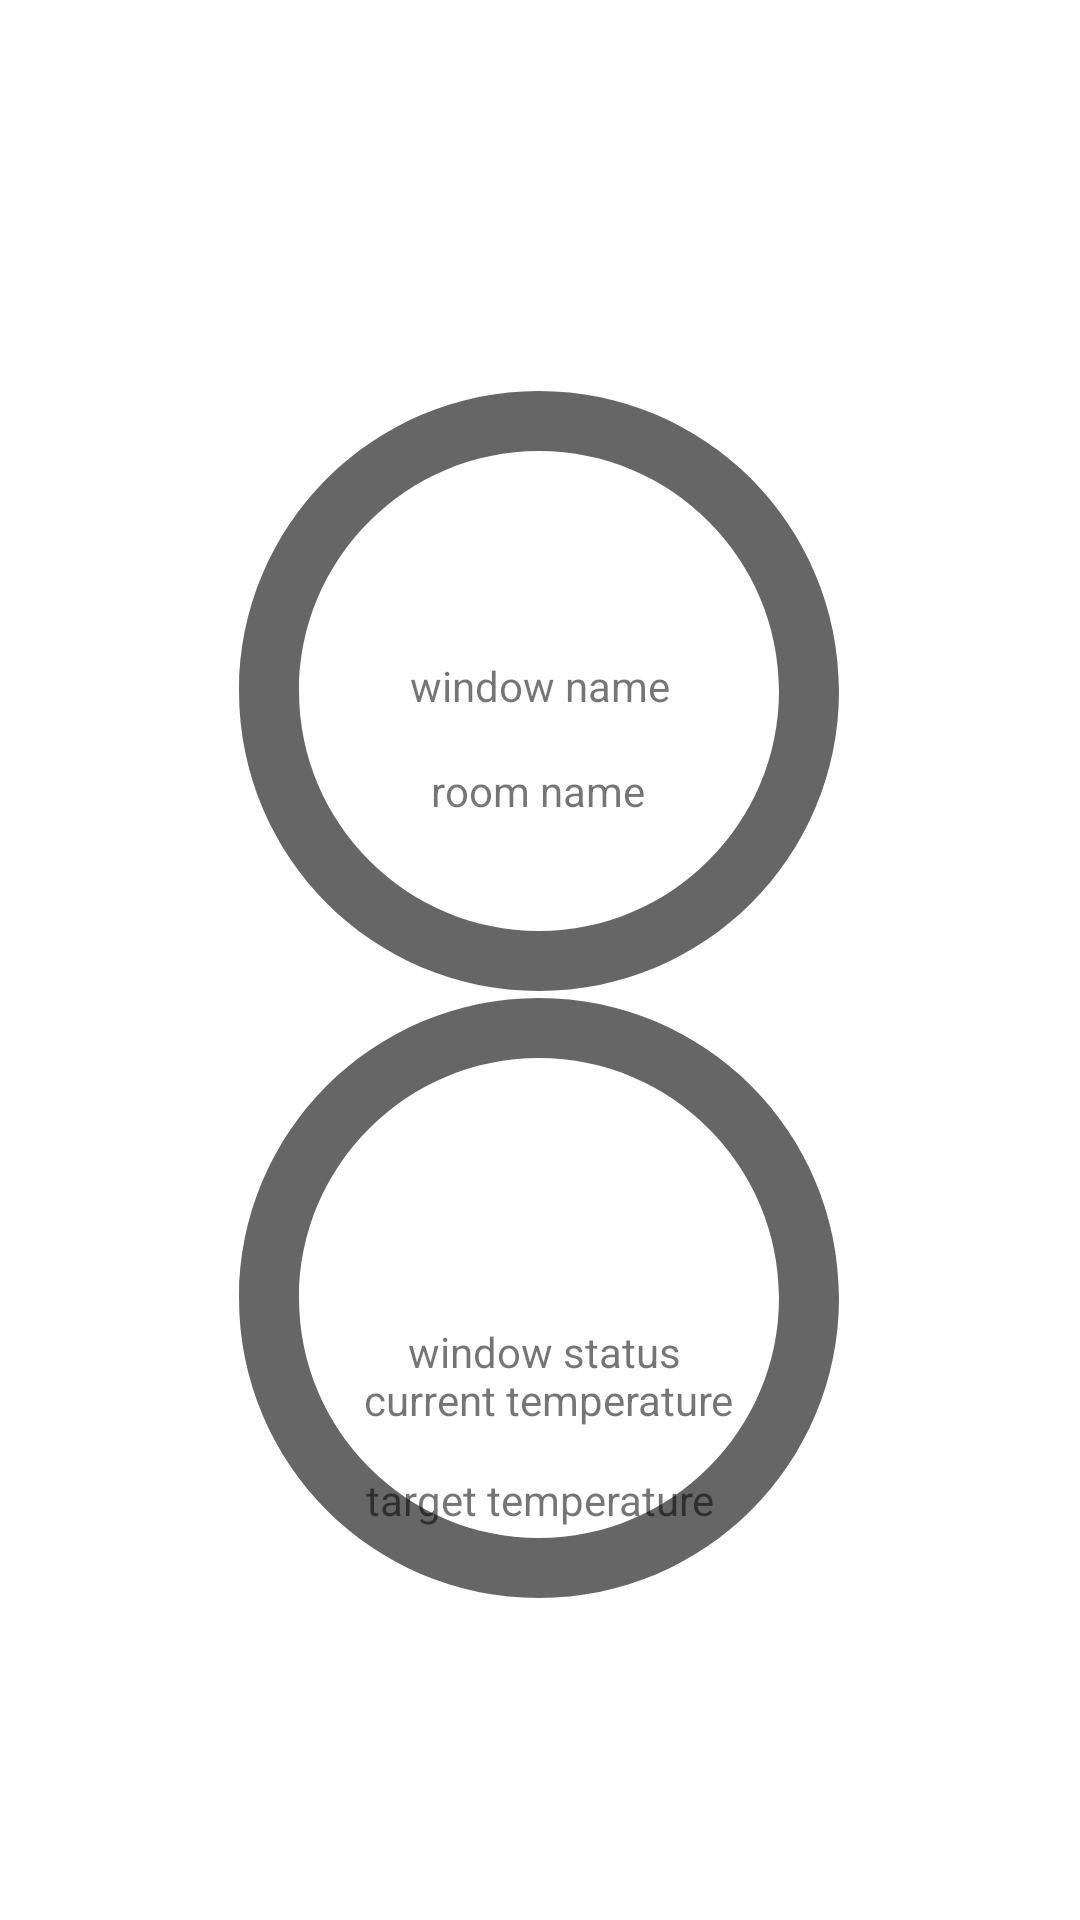

Layout XML and referenced resources for this Android screen:
<!-- AndroidManifest.xml: application theme Theme.First -->
<!-- res/layout/activity_window_detail.xml -->
<?xml version="1.0" encoding="utf-8"?>
<androidx.constraintlayout.widget.ConstraintLayout xmlns:android="http://schemas.android.com/apk/res/android"
    xmlns:app="http://schemas.android.com/apk/res-auto"
    xmlns:tools="http://schemas.android.com/tools"
    android:layout_width="match_parent"
    android:layout_height="match_parent"
    tools:context=".WindowDetailActivity">

    <TextView
        android:id="@+id/txt_room_name"
        android:layout_width="wrap_content"
        android:layout_height="wrap_content"
        android:layout_marginStart="16dp"
        android:layout_marginTop="16dp"
        android:layout_marginEnd="16dp"
        android:layout_marginBottom="16dp"
        android:text="room name"
        app:layout_constraintBottom_toBottomOf="parent"
        app:layout_constraintEnd_toEndOf="parent"
        app:layout_constraintHorizontal_bias="0.498"
        app:layout_constraintStart_toStartOf="parent"
        app:layout_constraintTop_toBottomOf="@+id/txt_window_name"
        app:layout_constraintVertical_bias="0.0" />

    <TextView
        android:id="@+id/txt_window_current_temperature"
        android:layout_width="wrap_content"
        android:layout_height="wrap_content"
        android:layout_marginStart="16dp"
        android:layout_marginTop="184dp"
        android:layout_marginEnd="16dp"
        android:text="current temperature"
        app:layout_constraintEnd_toEndOf="parent"
        app:layout_constraintHorizontal_bias="0.515"
        app:layout_constraintStart_toStartOf="parent"
        app:layout_constraintTop_toBottomOf="@+id/txt_room_name" />

    <TextView
        android:id="@+id/txt_window_target_temperature"
        android:layout_width="wrap_content"
        android:layout_height="wrap_content"
        android:layout_marginStart="16dp"
        android:layout_marginTop="16dp"
        android:layout_marginEnd="16dp"
        android:layout_marginBottom="16dp"
        android:text="target temperature"
        app:layout_constraintBottom_toTopOf="@+id/txt_window_status"
        app:layout_constraintEnd_toEndOf="parent"
        app:layout_constraintHorizontal_bias="0.501"
        app:layout_constraintStart_toStartOf="parent"
        app:layout_constraintTop_toBottomOf="@+id/txt_window_current_temperature"
        app:layout_constraintVertical_bias="0.019" />

    <TextView
        android:id="@+id/txt_window_status"
        android:layout_width="wrap_content"
        android:layout_height="wrap_content"
        android:layout_marginStart="16dp"
        android:layout_marginEnd="16dp"
        android:layout_marginBottom="180dp"
        android:text="window status"
        app:layout_constraintBottom_toBottomOf="parent"
        app:layout_constraintEnd_toEndOf="parent"
        app:layout_constraintHorizontal_bias="0.506"
        app:layout_constraintStart_toStartOf="parent" />

    <TextView
        android:id="@+id/txt_window_name"
        android:layout_width="wrap_content"
        android:layout_height="wrap_content"
        android:layout_marginStart="16dp"
        android:layout_marginTop="16dp"
        android:layout_marginEnd="16dp"
        android:layout_marginBottom="16dp"
        android:text="window name"
        app:layout_constraintBottom_toTopOf="@+id/txt_window_current_temperature"
        app:layout_constraintEnd_toEndOf="parent"
        app:layout_constraintStart_toStartOf="parent"
        app:layout_constraintTop_toTopOf="parent" />

    <ImageView
        android:id="@+id/imageView12"
        android:layout_width="wrap_content"
        android:layout_height="wrap_content"
        app:layout_constraintBottom_toBottomOf="parent"
        app:layout_constraintEnd_toEndOf="parent"
        app:layout_constraintHorizontal_bias="0.497"
        app:layout_constraintStart_toStartOf="parent"
        app:layout_constraintTop_toTopOf="parent"
        app:layout_constraintVertical_bias="0.276"
        app:srcCompat="@drawable/ic_baseline_panorama_fish_eye_24" />

    <ImageView
        android:id="@+id/imageView14"
        android:layout_width="wrap_content"
        android:layout_height="wrap_content"
        app:layout_constraintBottom_toBottomOf="parent"
        app:layout_constraintEnd_toEndOf="parent"
        app:layout_constraintHorizontal_bias="0.497"
        app:layout_constraintStart_toStartOf="parent"
        app:layout_constraintTop_toTopOf="parent"
        app:layout_constraintVertical_bias="0.782"
        app:srcCompat="@drawable/ic_baseline_panorama_fish_eye_24" />
</androidx.constraintlayout.widget.ConstraintLayout>
<!-- resources referenced by this layout -->
<resources>
  <!-- drawable ic_baseline_panorama_fish_eye_24 (drawable) -->
  <vector android:height="240dp" android:tint="?attr/colorControlNormal"
      android:viewportHeight="24" android:viewportWidth="24"
      android:width="240dp" xmlns:android="http://schemas.android.com/apk/res/android">
      <path android:fillColor="@android:color/white" android:pathData="M12,2C6.47,2 2,6.47 2,12s4.47,10 10,10 10,-4.47 10,-10S17.53,2 12,2zM12,20c-4.41,0 -8,-3.59 -8,-8s3.59,-8 8,-8 8,3.59 8,8 -3.59,8 -8,8z"/>
  </vector>
  <style name="Theme.First" parent="Theme.MaterialComponents.DayNight.DarkActionBar">
          
          <item name="colorPrimary">@color/black</item>
          <item name="colorPrimaryVariant">@color/purple_700</item>
          <item name="colorOnPrimary">@color/white</item>
          
          <item name="colorSecondary">@color/teal_200</item>
          <item name="colorSecondaryVariant">@color/teal_700</item>
          <item name="colorOnSecondary">@color/white</item>
          
          <item name="android:statusBarColor" tools:targetApi="l">?attr/colorPrimaryVariant</item>
          
      </style>
  <!-- not gathered from this repository: default colours our renderer supplied (Android Studio template values) -->
  <color name="purple_700">#FF3700B3</color>
  <color name="teal_200">#FF03DAC5</color>
  <color name="teal_700">#FF018786</color>
  <color name="black">#FF000000</color>
  <color name="white">#FFFFFFFF</color>
</resources>
